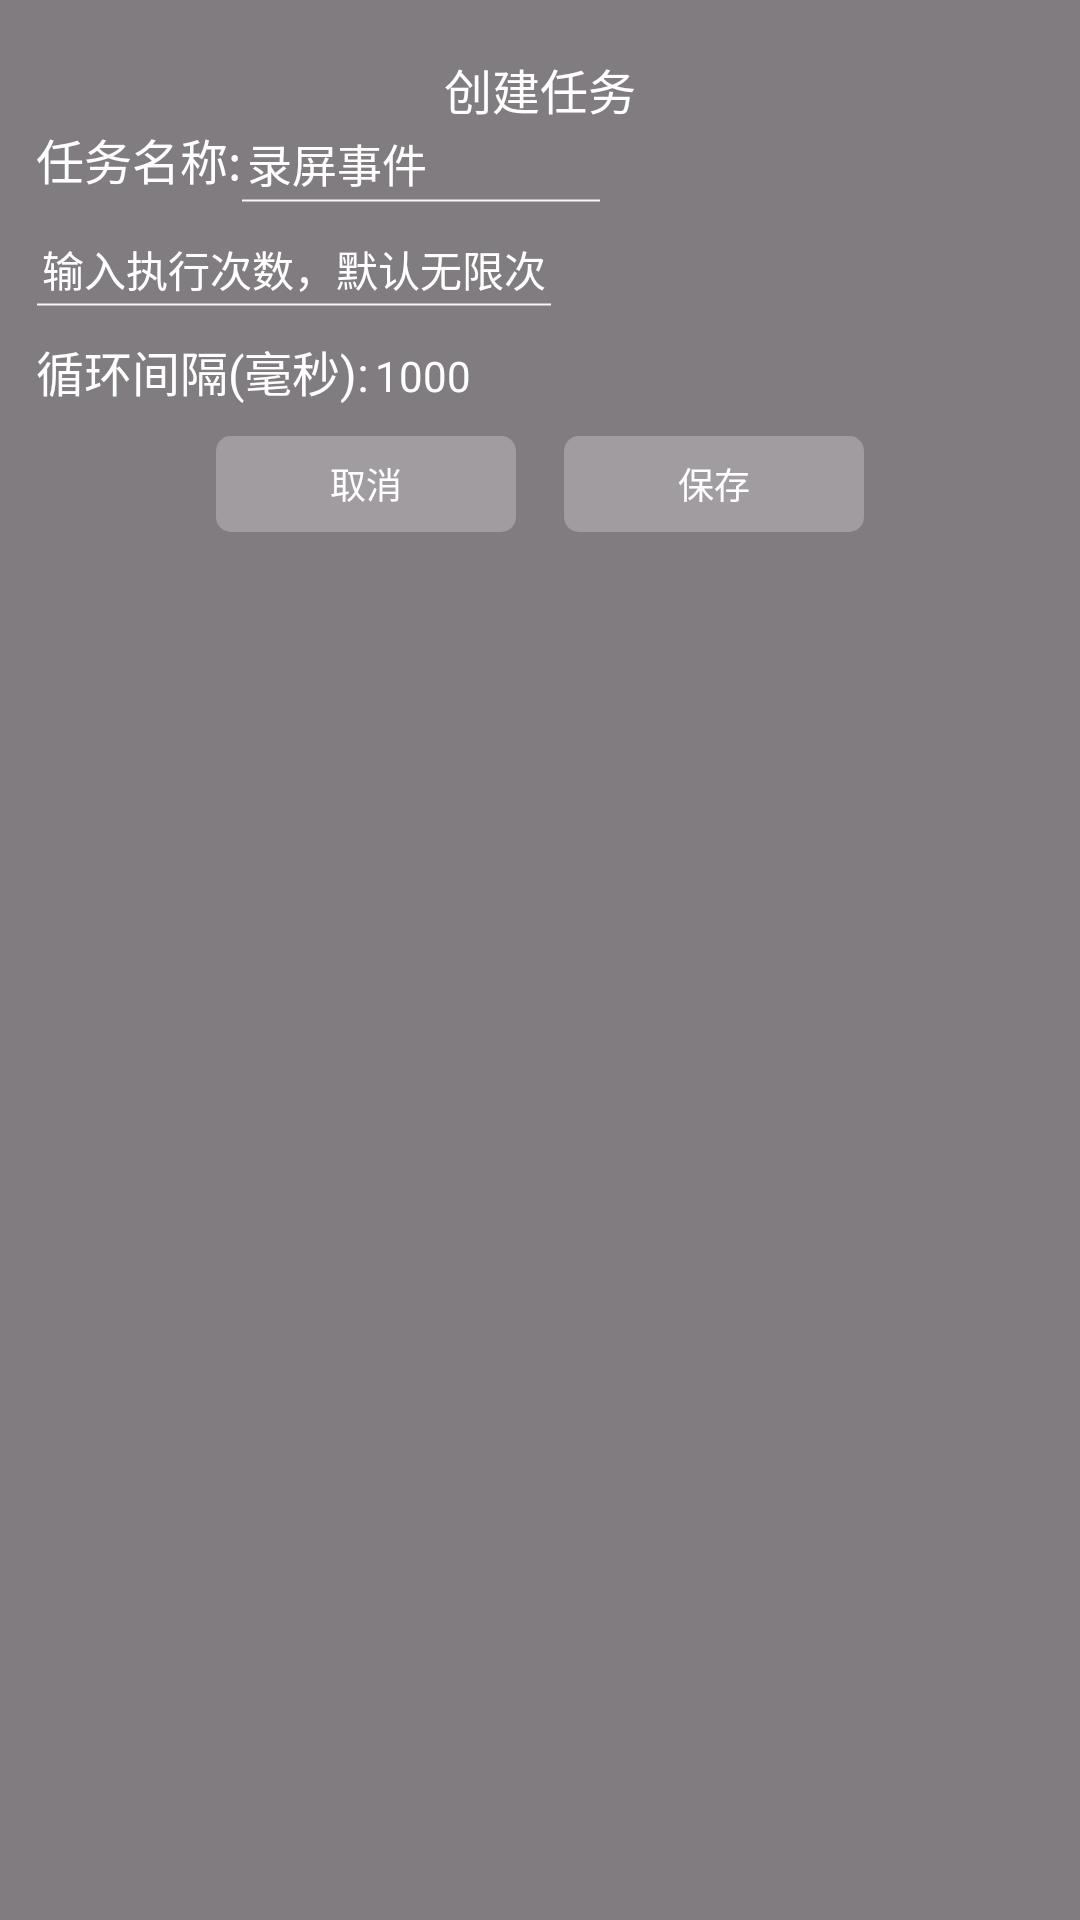

The Android layout XML behind this screen, and the referenced resources:
<!-- AndroidManifest.xml: application theme Theme.MockTouch -->
<!-- res/layout/dialog_recorder_task.xml -->
<?xml version="1.0" encoding="utf-8"?>

<LinearLayout xmlns:android="http://schemas.android.com/apk/res/android"
    xmlns:tools="http://schemas.android.com/tools"
    android:layout_width="wrap_content"
    android:layout_height="wrap_content"
    android:layout_gravity="center"
    android:background="#7f000000"
    android:orientation="vertical"
    android:paddingHorizontal="12dp"
    android:paddingVertical="18dp"
    tools:layout_width="280dp">

    <TextView
        android:id="@+id/create_task"
        android:layout_width="wrap_content"
        android:layout_height="wrap_content"
        android:layout_gravity="center_horizontal"
        android:text="@string/create_task"
        android:textColor="#ffffff"
        android:textSize="16sp" />

    <LinearLayout
        android:layout_width="match_parent"
        android:layout_height="wrap_content"
        android:orientation="horizontal">

        <TextView
            android:id="@+id/name_hint"
            android:layout_width="wrap_content"
            android:layout_height="wrap_content"
            android:text="@string/task_title"
            android:textColor="#ffffff"
            android:textSize="16sp" />

        <EditText
            android:id="@+id/task_name"
            android:layout_width="wrap_content"
            android:layout_height="wrap_content"
            android:background="@drawable/shape_add_gesture_name"
            android:importantForAutofill="no"
            android:minWidth="120dp"
            android:padding="2dp"
            android:hint="@string/recorder_task_name"
            android:singleLine="true"
            android:textColor="#ffffff"
            android:textColorHint="#ffffff"
            android:textSize="15sp"
            tools:ignore="LabelFor,TextFields" />
    </LinearLayout>

    <EditText
        android:id="@+id/repeat_count"
        android:layout_width="wrap_content"
        android:layout_height="wrap_content"
        android:layout_marginTop="10dp"
        android:background="@drawable/shape_add_gesture_name"
        android:hint="@string/task_repeat"
        android:importantForAutofill="no"
        android:inputType="number"
        android:minWidth="150dp"
        android:padding="2dp"
        android:singleLine="true"
        android:textColor="#ffffff"
        android:textColorHint="#ffffff"
        android:textSize="14sp"
        tools:ignore="LabelFor,TextFields" />

    <LinearLayout
        android:layout_width="match_parent"
        android:layout_height="wrap_content"
        android:layout_marginTop="10dp"
        android:orientation="horizontal">

        <TextView
            android:id="@+id/cycle_interval_hint"
            android:layout_width="wrap_content"
            android:layout_height="wrap_content"
            android:text="@string/cycle_interval"
            android:textColor="#ffffff"
            android:textSize="16sp" />

        <EditText
            android:id="@+id/cycle_interval"
            android:layout_width="wrap_content"
            android:layout_height="wrap_content"
            android:background="@drawable/shape_add_gesture_name"
            android:importantForAutofill="no"
            android:inputType="number"
            android:minWidth="120dp"
            android:padding="2dp"
            android:singleLine="true"
            android:text="1000"
            android:textColor="#ffffff"
            android:textColorHint="#ffffff"
            android:textSize="14sp"
            tools:ignore="LabelFor,TextFields" />
    </LinearLayout>

    <LinearLayout
        android:layout_width="wrap_content"
        android:layout_height="wrap_content"
        android:layout_gravity="center_horizontal"
        android:layout_marginTop="10dp"
        android:orientation="horizontal">

        <TextView
            android:id="@+id/cancel"
            android:layout_width="100dp"
            android:layout_height="32dp"
            android:background="@drawable/shape_add_gesture_btn"
            android:gravity="center"
            android:text="@string/negative"
            android:textColor="#ffffffff"
            android:textSize="12sp" />

        <TextView
            android:id="@+id/save"
            android:layout_width="100dp"
            android:layout_height="32dp"
            android:layout_marginStart="16dp"
            android:background="@drawable/shape_add_gesture_btn"
            android:gravity="center"
            android:text="@string/save"
            android:textColor="#ffffffff"
            android:textSize="12sp" />
    </LinearLayout>
</LinearLayout>
<!-- resources referenced by this layout -->
<resources>
  <!-- drawable shape_add_gesture_btn (drawable) -->
  <?xml version="1.0" encoding="utf-8"?>
  
  <selector xmlns:android="http://schemas.android.com/apk/res/android">
      <item android:state_pressed="false">
          <shape android:shape="rectangle">
              <solid android:color="#3fffffff" />
              <corners android:radius="5dp" />
          </shape>
      </item>
      <item android:state_pressed="true">
          <shape android:shape="rectangle">
              <solid android:color="#7fffffff" />
              <corners android:radius="5dp" />
          </shape>
      </item>
  </selector>
  <!-- drawable shape_add_gesture_name (drawable) -->
  <?xml version="1.0" encoding="utf-8"?>
  
  <layer-list xmlns:android="http://schemas.android.com/apk/res/android">
      <item android:gravity="bottom">
          <shape android:shape="line">
              <stroke
                  android:width="0.5dp"
                  android:color="#f5f6f7" />
  
              <size android:height="1dp" />
          </shape>
      </item>
  </layer-list>
  <string name="create_task">创建任务</string>
  <string name="cycle_interval">循环间隔(毫秒):</string>
  <string name="negative">取消</string>
  <string name="recorder_task_name">录屏事件</string>
  <string name="save">保存</string>
  <string name="task_repeat">输入执行次数，默认无限次</string>
  <string name="task_title">任务名称:</string>
  <style name="Theme.MockTouch" parent="Base.Theme.MockTouch" />
  <style name="Base.Theme.MockTouch" parent="Theme.Material3.DayNight.NoActionBar">
          
          
      </style>
</resources>
